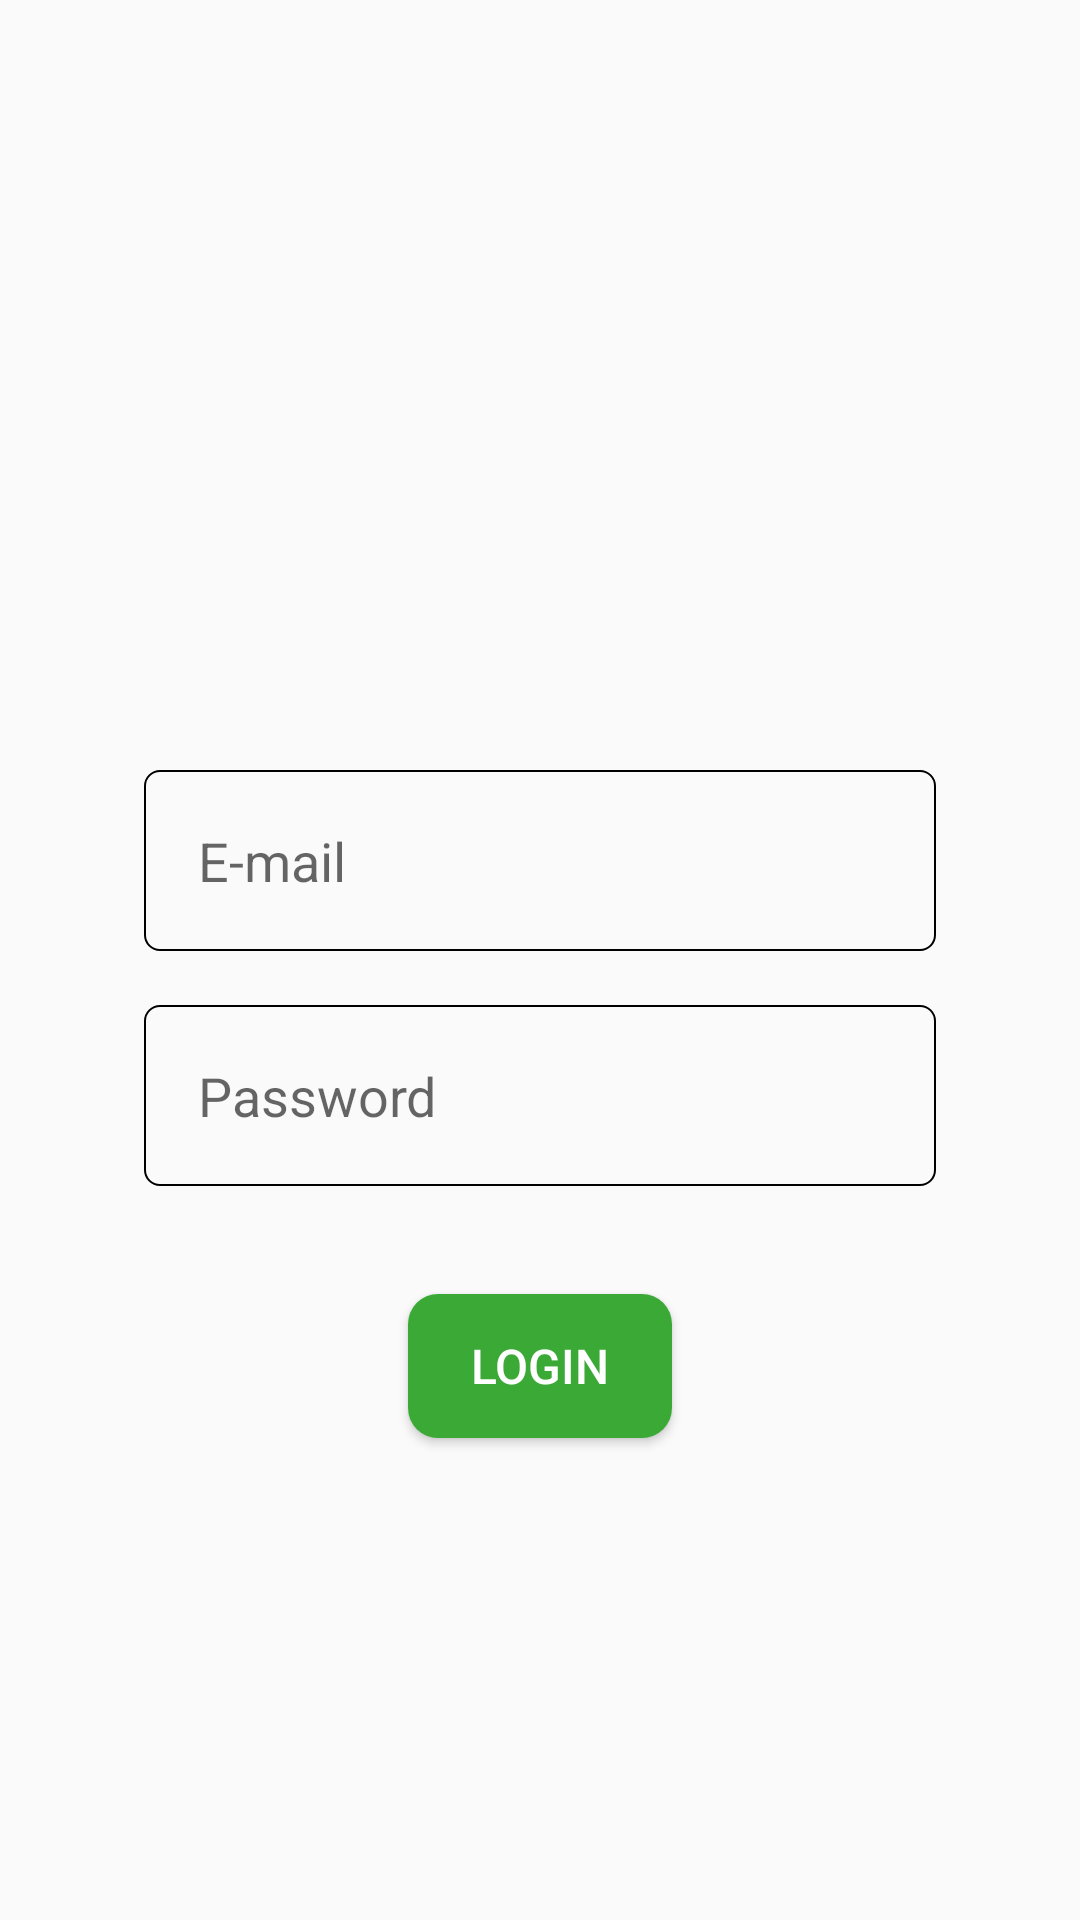

Write the Android layout XML for this screen, with the resource values it uses.
<!-- AndroidManifest.xml: application theme AppTheme -->
<!-- res/layout/activity_login.xml -->
<?xml version="1.0" encoding="utf-8"?>
<LinearLayout xmlns:android="http://schemas.android.com/apk/res/android"
    xmlns:tools="http://schemas.android.com/tools"
    android:layout_width="match_parent"
    android:layout_height="match_parent"
    android:orientation="vertical"
    android:gravity="center"
    tools:context=".activity.LoginActivity">

    <ImageView
        android:layout_width="wrap_content"
        android:layout_height="wrap_content"
        android:src="@drawable/logo"/>

    <LinearLayout
        android:layout_width="wrap_content"
        android:layout_height="96dp"
        android:paddingTop="48dp"
        android:paddingBottom="12dp">

        <TextView
            android:id="@+id/txtError"
            android:layout_width="match_parent"
            android:layout_height="wrap_content"
            tools:text="Error message"/>

    </LinearLayout>

    <EditText
        android:id="@+id/etEmail"
        android:layout_width="match_parent"
        android:layout_height="wrap_content"
        android:background="@drawable/edittext_background"
        android:layout_gravity="center"
        android:layout_marginStart="48dp"
        android:layout_marginEnd="48dp"
        android:inputType="textEmailAddress"
        android:hint="@string/email"/>

    <EditText
        android:id="@+id/etPassword"
        android:layout_width="match_parent"
        android:layout_height="wrap_content"
        android:background="@drawable/edittext_background"
        android:layout_marginTop="18dp"
        android:layout_gravity="center"
        android:layout_marginStart="48dp"
        android:layout_marginEnd="48dp"
        android:inputType="textPassword"
        android:hint="@string/password"/>

    <Button
        android:id="@+id/btnLogin"
        android:layout_width="wrap_content"
        android:layout_height="wrap_content"
        android:background="@drawable/button_background"
        android:textColor="@android:color/white"
        android:textSize="16sp"
        android:layout_marginTop="36dp"
        android:layout_gravity="center"
        android:text="@string/login"/>

</LinearLayout>
<!-- resources referenced by this layout -->
<resources>
  <!-- drawable button_background (drawable) -->
  <?xml version="1.0" encoding="utf-8"?>
  <selector xmlns:android="http://schemas.android.com/apk/res/android">
      <item android:state_pressed="true">
          <shape>
              <gradient android:angle="270"
                  android:startColor="@color/colorAccent"
                  android:endColor="@color/colorAccentDark"/>
              
                  
              <corners android:radius="10dp" />
              <padding android:top="10dp"
                  android:right="10dp"
                  android:left="10dp"
                  android:bottom="10dp" />
          </shape>
      </item>
      <item>
          <shape>
              <solid android:color="@color/colorAccent"/>
              
                  
              <corners android:radius="10dp" />
              <padding android:top="10dp"
                  android:right="10dp"
                  android:left="10dp"
                  android:bottom="10dp" />
          </shape>
      </item>
  </selector>
  <!-- drawable edittext_background (drawable) -->
  <?xml version="1.0" encoding="utf-8"?>
  <selector xmlns:android="http://schemas.android.com/apk/res/android">
      <item>
          <shape>
              <solid android:color="@android:color/transparent" />
              <stroke android:width="0.5dp" />
              <corners android:radius="5dp" />
              <padding android:bottom="18dp"
                  android:left="18dp"
                  android:right="18dp"
                  android:top="18dp" />
          </shape>
      </item>
  </selector>
  <string name="email">E-mail</string>
  <string name="login">LOGIN</string>
  <string name="password">Password</string>
  <style name="AppTheme" parent="Theme.AppCompat.Light.DarkActionBar">
          
          <item name="colorPrimary">@color/colorPrimary</item>
          <item name="colorPrimaryDark">@color/colorPrimaryDark</item>
          <item name="colorAccent">@color/colorAccent</item>
      </style>
  <color name="colorAccent">#3BA935</color>
  <color name="colorAccentDark">#0f6d0b</color>
  <color name="colorPrimary">#3262a5</color>
  <color name="colorPrimaryDark">#172C49</color>
</resources>
